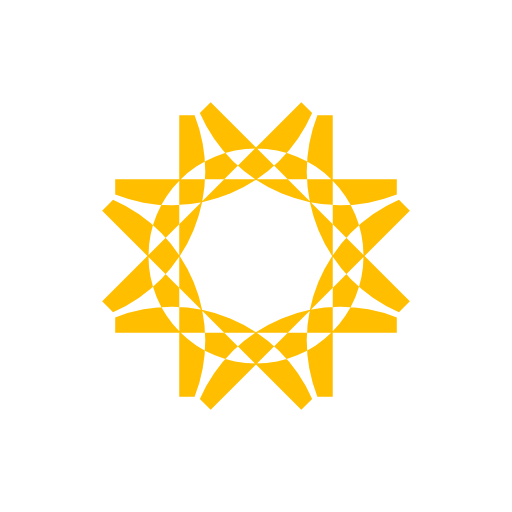
t = 0.00 s
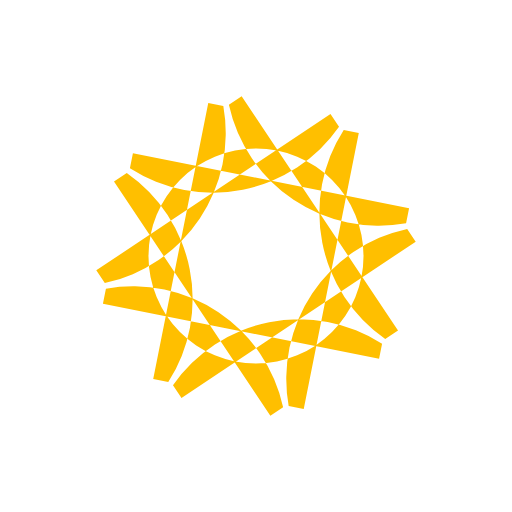
t = 0.05 s
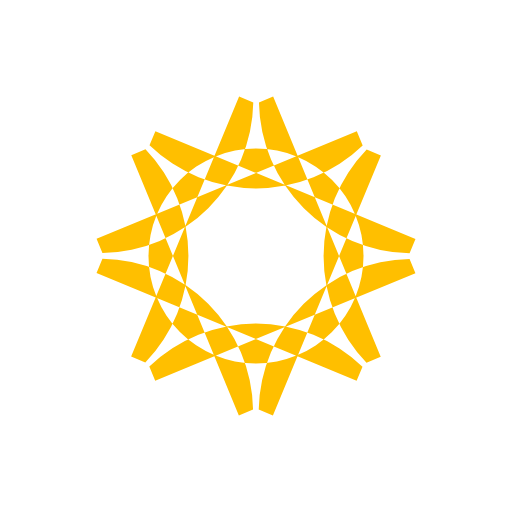
t = 0.10 s
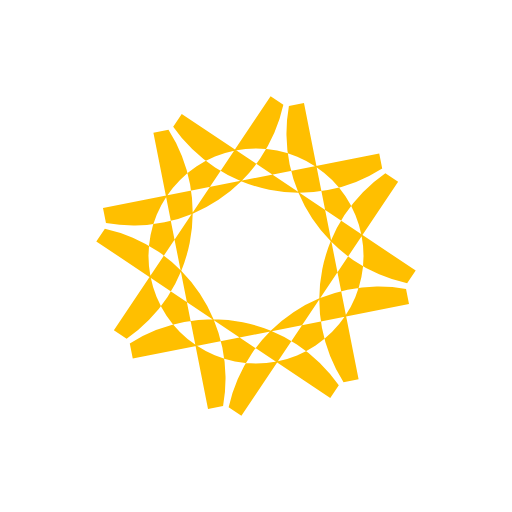
t = 0.15 s

The animated SVG that drew these frames (rendered in a browser with its animation timeline set to each time). Animation: 1 SMIL element (animateTransform=1); one cycle of 0.20 s, repeats indefinitely.

<svg xmlns="http://www.w3.org/2000/svg" viewBox="0 0 100 100" preserveAspectRatio="xMidYMid" width="216" height="216" style="shape-rendering: auto; display: block; background: transparent;" xmlns:xlink="http://www.w3.org/1999/xlink"><g><g transform="translate(50 50)">
<g>
<animateTransform repeatCount="indefinite" dur="0.1996007984031936s" keyTimes="0;1" values="0;45" type="rotate" attributeName="transform"></animateTransform><path fill="#ffbf00" d="M11.989578808281804 -27.5 L14.989578808281804 -27.5 L14.989578808281804 27.5 L11.989578808281804 27.5 A30 30 0 0 1 27.923348961536643 -10.967524003723467 L27.923348961536643 -10.967524003723467 L30.044669305096285 -8.846203660163823 L-8.846203660163823 30.04466930509629 L-10.967524003723465 27.923348961536647 A30 30 0 0 1 27.5 11.989578808281802 L27.5 11.989578808281802 L27.5 14.989578808281802 L-27.499999999999996 14.989578808281806 L-27.499999999999996 11.989578808281806 A30 30 0 0 1 10.967524003723469 27.923348961536643 L10.967524003723469 27.923348961536643 L8.846203660163827 30.044669305096285 L-30.04466930509629 -8.84620366016382 L-27.923348961536647 -10.967524003723463 A30 30 0 0 1 -11.9895788082818 27.5 L-11.9895788082818 27.5 L-14.9895788082818 27.5 L-14.989578808281808 -27.499999999999996 L-11.989578808281808 -27.499999999999996 A30 30 0 0 1 -27.923348961536643 10.96752400372347 L-27.923348961536643 10.96752400372347 L-30.044669305096285 8.846203660163829 L8.84620366016382 -30.04466930509629 L10.967524003723462 -27.923348961536647 A30 30 0 0 1 -27.5 -11.989578808281799 L-27.5 -11.989578808281799 L-27.5 -14.989578808281799 L27.499999999999996 -14.98957880828181 L27.499999999999996 -11.98957880828181 A30 30 0 0 1 -10.967524003723472 -27.923348961536643 L-10.967524003723472 -27.923348961536643 L-8.84620366016383 -30.044669305096285 L30.04466930509629 8.846203660163816 L27.923348961536647 10.96752400372346 A30 30 0 0 1 11.989578808281797 -27.500000000000004 M0 -21A21 21 0 1 0 0 21 A21 21 0 1 0 0 -21"></path></g></g><g></g></g><!-- [ldio] generated by https://loading.io --></svg>